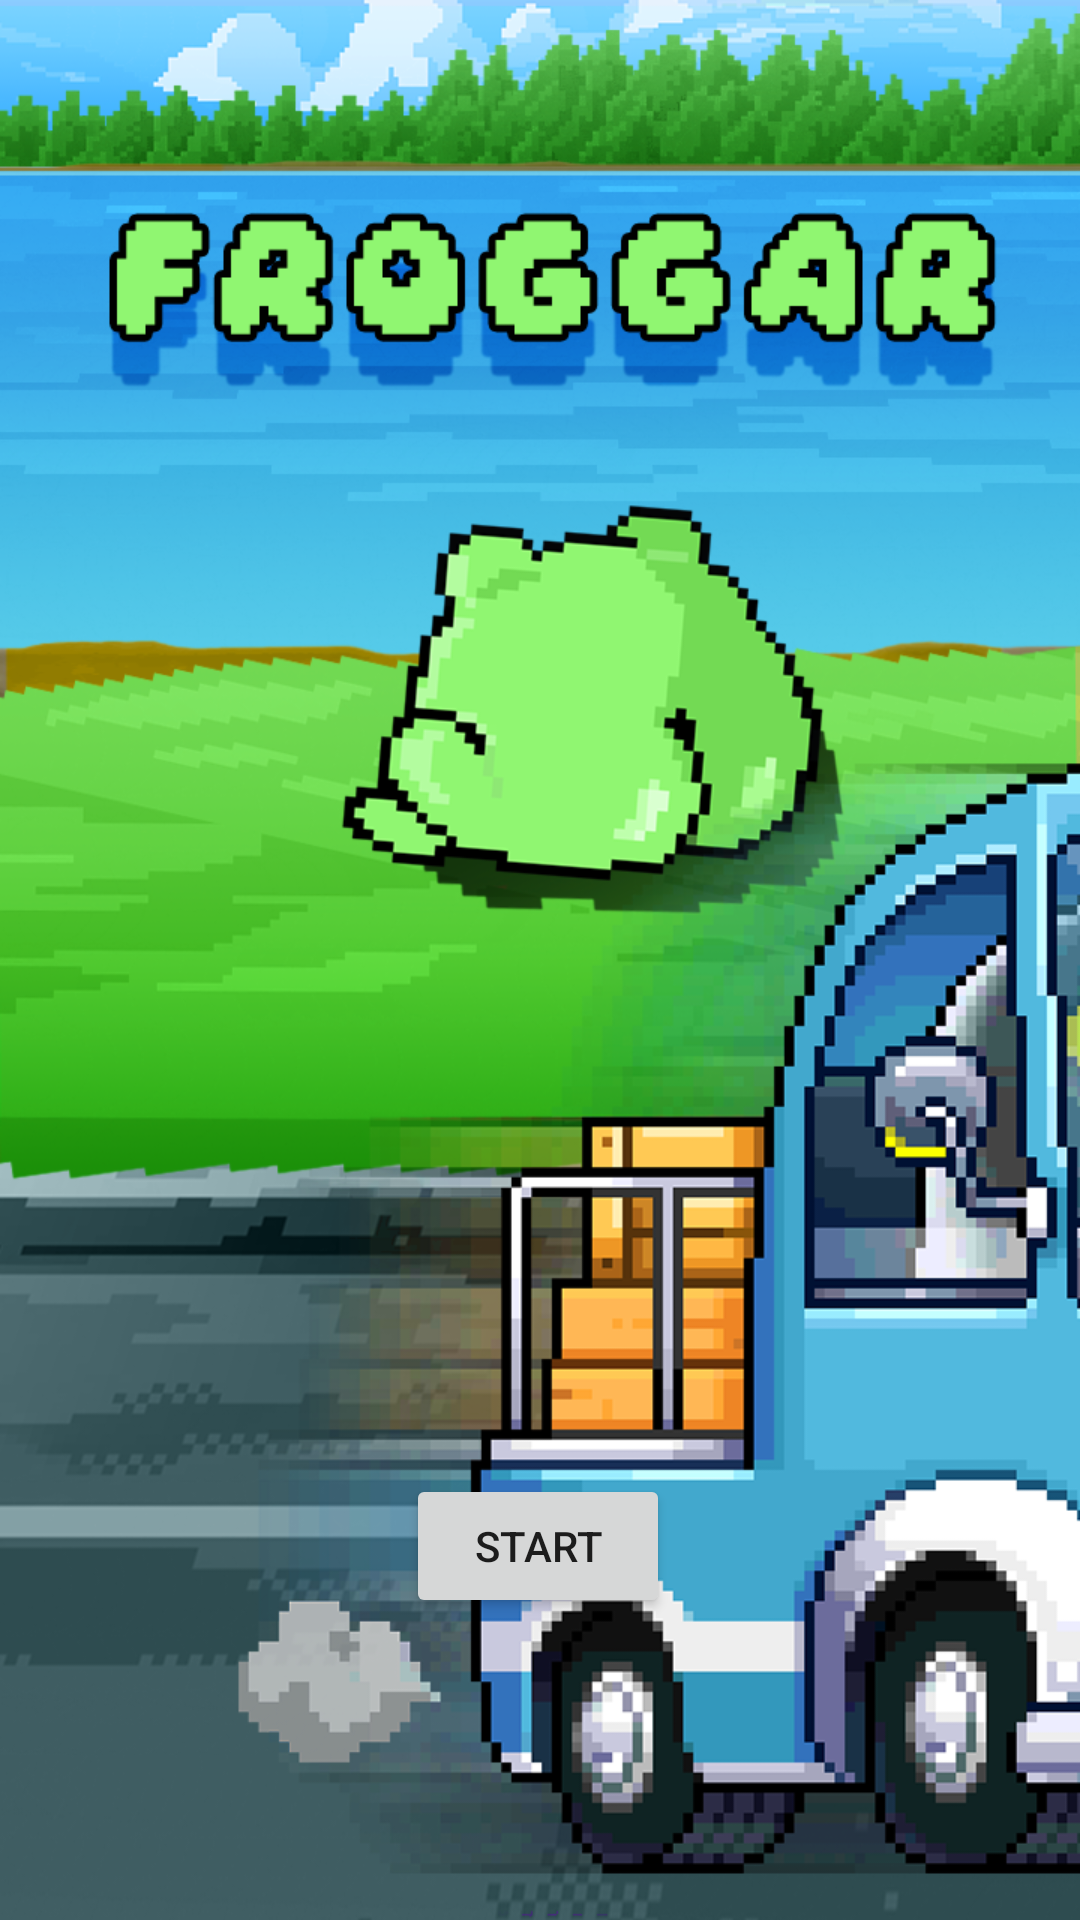

Produce the Android XML layout that renders to this screen, including the resource entries it uses.
<!-- AndroidManifest.xml: application theme Theme.Sprint1 -->
<!-- res/layout/activity_start_screen.xml -->
<?xml version="1.0" encoding="utf-8"?>
<androidx.constraintlayout.widget.ConstraintLayout xmlns:android="http://schemas.android.com/apk/res/android"
    xmlns:app="http://schemas.android.com/apk/res-auto"
    xmlns:tools="http://schemas.android.com/tools"
    android:layout_width="match_parent"
    android:layout_height="match_parent"
    tools:context="com.cs2340.froggar.StartScreen">

    <ImageView
        android:id="@+id/imageView31"
        android:layout_width="wrap_content"
        android:layout_height="wrap_content"
        android:scaleType="fitXY"
        app:layout_constraintBottom_toBottomOf="parent"
        app:layout_constraintEnd_toEndOf="parent"
        app:layout_constraintHorizontal_bias="0.0"
        app:layout_constraintStart_toStartOf="parent"
        app:layout_constraintTop_toTopOf="parent"
        app:layout_constraintVertical_bias="0.0"
        app:srcCompat="@drawable/startscreen" />

    <Button
        android:id="@+id/restartButton"
        android:layout_width="wrap_content"
        android:layout_height="wrap_content"
        android:text="start"
        app:layout_constraintBottom_toBottomOf="parent"
        app:layout_constraintEnd_toEndOf="parent"
        app:layout_constraintHorizontal_bias="0.498"
        app:layout_constraintStart_toStartOf="parent"
        app:layout_constraintTop_toTopOf="parent"
        app:layout_constraintVertical_bias="0.83" />

</androidx.constraintlayout.widget.ConstraintLayout>
<!-- resources referenced by this layout -->
<resources>
  <!-- drawable startscreen: png bitmap (drawable, 515496 bytes) -->
  <style name="Theme.Sprint1" parent="Theme.MaterialComponents.DayNight.NoActionBar">
          
          <item name="colorPrimary">@color/purple_500</item>
          <item name="colorPrimaryVariant">@color/purple_700</item>
          <item name="colorOnPrimary">@color/white</item>
          
          <item name="colorSecondary">@color/teal_200</item>
          <item name="colorSecondaryVariant">@color/teal_700</item>
          <item name="colorOnSecondary">@color/black</item>
          
          <item name="android:windowFullscreen">true</item>
          
  
      </style>
  <!-- not gathered from this repository: default colours our renderer supplied (Android Studio template values) -->
  <color name="purple_500">#FF6200EE</color>
  <color name="purple_700">#FF3700B3</color>
  <color name="teal_200">#FF03DAC5</color>
  <color name="teal_700">#FF018786</color>
  <color name="black">#FF000000</color>
  <color name="white">#FFFFFFFF</color>
</resources>
